5-way image classification set "split" from GitHub (Jeyaditya/1000406_Jeyaditya_AIY2_Machine_learning_Fall_detector_FA2); label vocabulary: fall, normal, sitting, standing, walking.

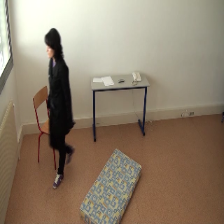
Label: standing

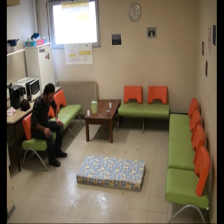
Label: sitting

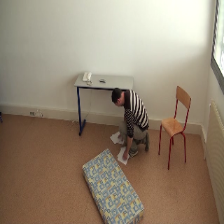
Label: sitting

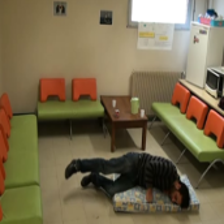
Label: fall

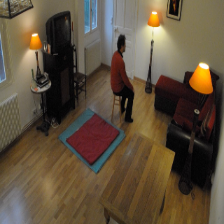
Label: normal

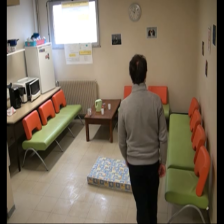
Label: walking
